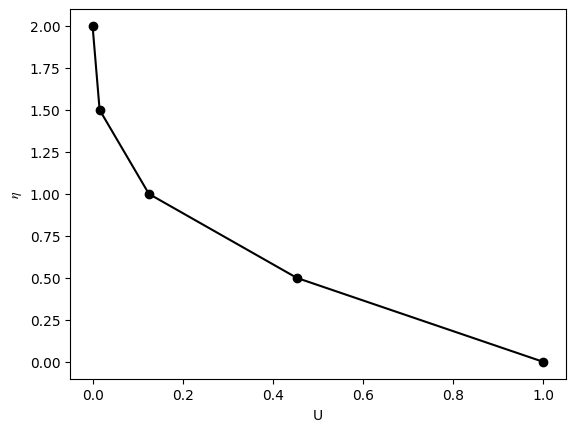

Source code (Python):
import numpy as np
import matplotlib.pyplot as plt
import time
start = time.time()

eta=2.0
sep=4
dtaw=0.05
deta=eta/sep
ita=100

def rayleigh():

    for n in range(ita):
        for k in range(2,sep+1):
            U[k]=U[k]+dtaw*((U[k+1]-2*U[k]+U[k-1])/(deta)**2+(k-1)*(U[k+1]-U[k-1]))
    return U



if __name__=='__main__':
    U=np.zeros(sep+2)
    U[1]=1
    U[-1]=0
    rayleigh()
    etag=np.zeros(sep+2)
    for i in range(1,sep+2):
        etag[i]=(i-1)*deta

    print(U)
    print(etag)
    plt.rcParams['font.family'] ='Times New Roman'
    plt.rcParams['mathtext.fontset'] = 'stix'
    plt.figure()
    plt.subplot(111)
    plt.xlabel("U")
    plt.ylabel('$\eta$')
    plt.plot(U[1:sep+2], etag[1:sep+2],"k",marker='o')
    plt.show()

    elapsed_time = time.time() - start
    print("elapsed_time:{0}".format(elapsed_time))
